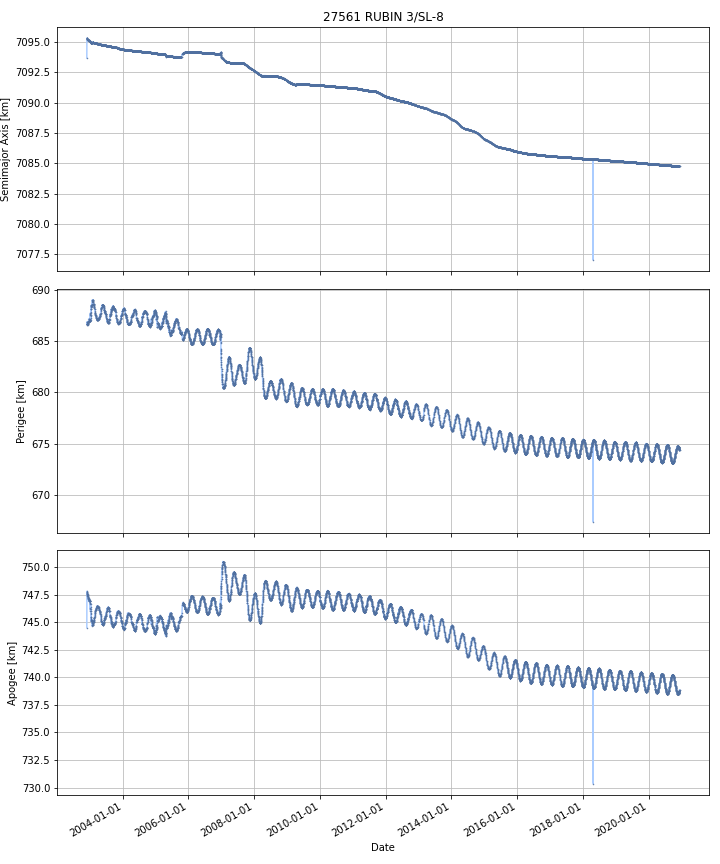

The data file committed next to this chart (first rows):
DATE, SEMIMAJOR_AXIS, PERIAPSIS, APOAPSIS, DOT_SEMIMAJOR_AXIS, DOT_PERIAPSIS, DOT_APOAPSIS
2002-11-29, 7095, 686.8, 747.5, , , 
2002-11-30, 7095, 686.7, 747.8, 0.04613, -0.1445, 0.2368
2002-12-01, 7095, 686.7, 747.7, -0.03756, -0.003966, -0.07115
2002-12-02, 7095, 686.6, 747.7, -0.03017, -0.0166, -0.04373
2002-12-03, 7095, 686.7, 747.6, -0.02192, 0.02561, -0.06946
2002-12-04, 7095, 686.7, 747.5, -0.01731, 0.018, -0.05261
2002-12-05, 7095, 686.6, 747.6, -0.01436, -0.09626, 0.06753
2002-12-06, 7095, 686.6, 747.6, -0.02007, 0.014, -0.05413
2002-12-07, 7095, 686.6, 747.5, -0.02008, 0.004744, -0.04491
2002-12-08, 7095, 686.6, 747.5, -0.01663, 0.01084, -0.04409
2002-12-09, 7095, 686.6, 747.4, -0.01201, 0.02525, -0.04926
2002-12-10, 7095, 686.7, 747.4, -0.01067, 0.02254, -0.04388
2002-12-11, 7095, 686.8, 747.3, -0.003493, 0.1117, -0.1187
2002-12-12, 7095, 686.8, 747.3, -0.005776, -0.008658, -0.002893
2002-12-13, 7095, 686.8, 747.2, 0.0001025, 0.009814, -0.009609
2002-12-14, 7095, 686.8, 747.2, 0.0007602, 0.04427, -0.04275
2002-12-15, 7095, 686.9, 747.2, 0.0003773, 0.03588, -0.03512
2002-12-16, 7095, 686.9, 747.2, -0.001911, 0.002057, -0.005878
2002-12-17, 7095, 686.9, 747.1, 0.0005137, 0.06813, -0.06711
2002-12-18, 7095, 687, 747.1, 0.003012, 0.04547, -0.03944
2002-12-19, 7095, 687.1, 746.9, 0.006426, 0.1784, -0.1656
2002-12-20, 7095, 687.1, 746.9, 0.001862, -0.02636, 0.03008
2002-12-21, 7095, 687.1, 747, -0.0005629, -0.04131, 0.04018
2002-12-22, 7095, 687, 747, -0.003096, -0.05898, 0.05279
2002-12-23, 7095, 687, 747, -0.005608, -0.05064, 0.03943
2002-12-24, 7095, 686.9, 747.2, -0.006477, -0.1195, 0.1066
2002-12-25, 7095, 686.9, 747.1, -0.008421, 0.05751, -0.07435
2002-12-26, 7095, 686.9, 747.1, -0.007791, 0.01222, -0.0278
2002-12-27, 7095, 686.9, 747, -0.009946, -0.002931, -0.01696
2002-12-28, 7095, 686.9, 747, -0.00535, 0.001213, -0.01191
2002-12-29, 7095, 687, 747, -0.004955, 0.03301, -0.04292
2002-12-30, 7095, 687, 746.9, -0.004021, 0.04579, -0.05383
2002-12-31, 7095, 687, 746.9, -0.004464, 0.01519, -0.02412
2003-01-01, 7095, 687, 746.9, -0.004279, -0.05475, 0.04619
2003-01-02, 7095, 687, 746.9, -0.00441, 0.005264, -0.01408
2003-01-03, 7095, 686.9, 746.9, -0.005612, -0.01822, 0.006994
2003-01-04, 7095, 687, 746.9, -0.009607, 0.02933, -0.04855
2003-01-05, 7095, 687, 746.8, -0.01301, 0.03868, -0.0647
2003-01-06, 7095, 687.4, 746.4, -0.01457, 0.368, -0.3972
2003-01-07, 7095, 687.3, 746.5, -0.02163, -0.0753, 0.03205
2003-01-08, 7095, 687.4, 746.3, -0.02248, 0.1201, -0.1651
2003-01-09, 7095, 687.3, 746.4, -0.02793, -0.1336, 0.07776
2003-01-10, 7095, 687.3, 746.3, -0.02165, 0.03535, -0.07865
2003-01-11, 7095, 687.6, 746, -0.01919, 0.2237, -0.2621
2003-01-12, 7095, 687.8, 745.7, -0.01112, 0.2765, -0.2988
2003-01-13, 7095, 688.1, 745.5, -0.005267, 0.2644, -0.275
2003-01-14, 7095, 688, 745.6, -0.004682, -0.1173, 0.1079
2003-01-15, 7095, 688.2, 745.4, 0.0001595, 0.2153, -0.215
2003-01-16, 7095, 688.2, 745.3, 0.0005135, 0.03064, -0.02961
2003-01-17, 7095, 688.4, 745.1, 0.002012, 0.2124, -0.2083
2003-01-18, 7095, 688.5, 745.1, 0.001207, 0.0504, -0.04799
2003-01-19, 7095, 688.4, 745.1, 0.0008498, -0.04236, 0.04406
2003-01-20, 7095, 688.5, 745.1, -7.777796054142527e-05, 0.02593, -0.02609
2003-01-21, 7095, 688.5, 745.1, -4.0959786929306574e-05, -0.003677, 0.003595
2003-01-22, 7095, 688.5, 745.1, -0.0006674, -0.004645, 0.00331
2003-01-23, 7095, 688.5, 745.1, -0.001702, 0.007365, -0.01077
2003-01-24, 7095, 688.5, 745.1, -0.001732, 0.01556, -0.01902
2003-01-25, 7095, 688.5, 745, -0.0003911, 0.05502, -0.0558
2003-01-26, 7095, 688.5, 745.1, 0.006276, -0.07433, 0.08689
2003-01-27, 7095, 688.9, 744.7, 0.02142, 0.4071, -0.3643
... 6,526 more rows
